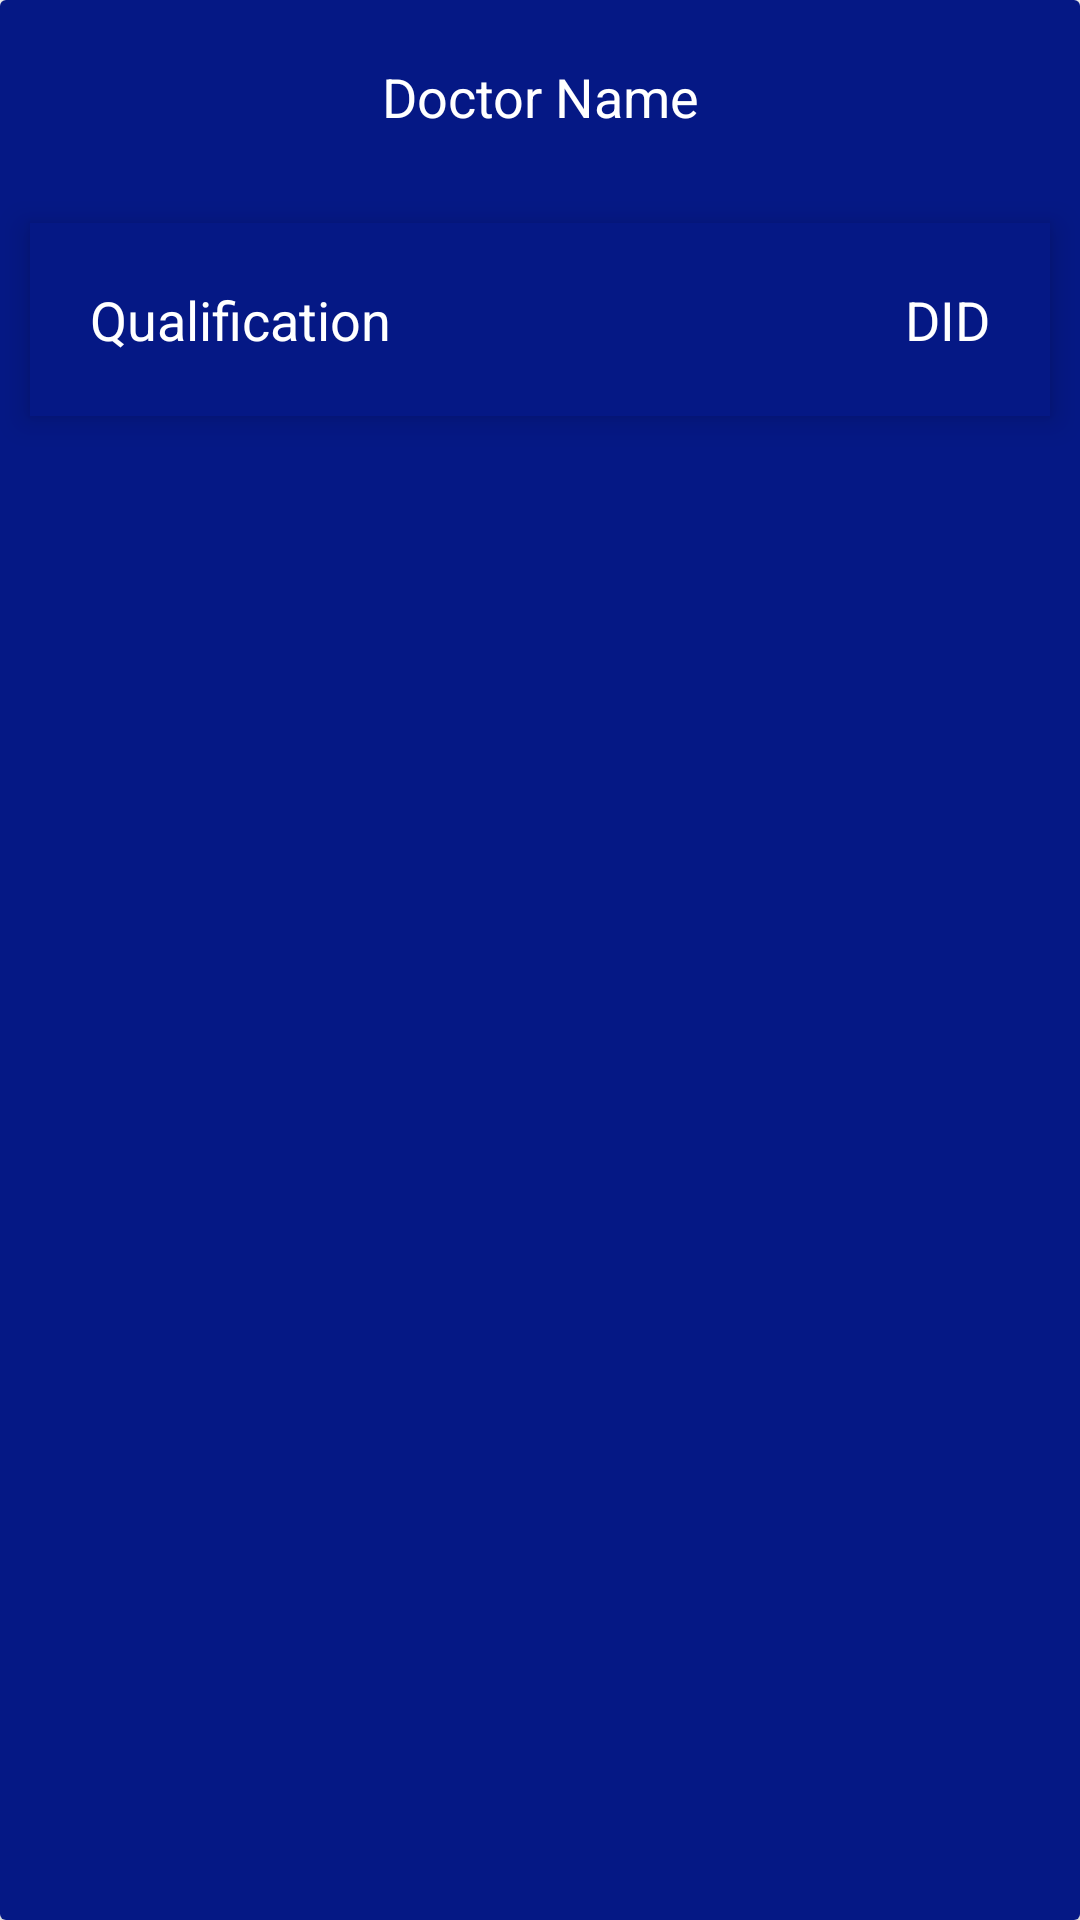

The Android layout XML behind this screen, and the referenced resources:
<!-- AndroidManifest.xml: application theme Theme.HospitalManagementSystem -->
<!-- res/layout/doc_list_layout.xml -->
<?xml version="1.0" encoding="utf-8"?>
<androidx.cardview.widget.CardView xmlns:android="http://schemas.android.com/apk/res/android"
    android:layout_width="match_parent"
    android:layout_height="wrap_content"
    android:layout_margin="10dp"
    android:elevation="6dp">

    <RelativeLayout
        android:layout_width="match_parent"
        android:layout_height="match_parent"
        android:background="@color/customBlue">
        <TextView
            android:id="@+id/txt_doc_name"
            android:layout_width="match_parent"
            android:layout_height="wrap_content"
            android:layout_weight="1"
            android:text="Doctor Name"
            android:textSize="18sp"
            android:textColor="@color/white"
            android:textAlignment="center"
            android:padding="20dp"

            />
    <LinearLayout
        android:layout_width="match_parent"
        android:layout_height="wrap_content"
        android:layout_margin="10dp"
        android:elevation="6dp"
        android:layout_below="@+id/txt_doc_name"
        android:background="@color/customBlue"
        android:orientation="horizontal"
        >

        <TextView
            android:id="@+id/txt_doc_qua"
            android:layout_width="match_parent"
            android:layout_height="wrap_content"
            android:layout_weight="1"
            android:text="Qualification"
            android:textSize="18sp"
            android:textColor="@color/white"
            android:padding="20dp"

            />
        <TextView
            android:id="@+id/txt_doctor_did"
            android:layout_width="match_parent"
            android:layout_height="wrap_content"
            android:textColor="@color/white"
            android:layout_weight="1"
            android:text="DID"
            android:textAlignment="viewEnd"
            android:textSize="18sp"
            android:padding="20dp"
            />



    </LinearLayout>

</RelativeLayout>

</androidx.cardview.widget.CardView>
<!-- resources referenced by this layout -->
<resources>
  <color name="customBlue">#051885</color>
  <color name="white">#FFFFFFFF</color>
  <style name="Theme.HospitalManagementSystem" parent="Theme.MaterialComponents.DayNight.NoActionBar">
          
          <item name="colorPrimary">@color/customBlue</item>
          <item name="colorPrimaryVariant">@color/purple_700</item>
          <item name="colorOnPrimary">@color/white</item>
          
          <item name="colorSecondary">@color/teal_200</item>
          <item name="colorSecondaryVariant">@color/teal_700</item>
          <item name="colorOnSecondary">@color/black</item>
          
          <item name="android:statusBarColor" tools:targetApi="l">?attr/colorPrimaryVariant</item>
          
      </style>
  <color name="purple_700">#FF3700B3</color>
  <color name="teal_200">#FF03DAC5</color>
  <color name="teal_700">#FF018786</color>
  <color name="black">#FF000000</color>
</resources>
